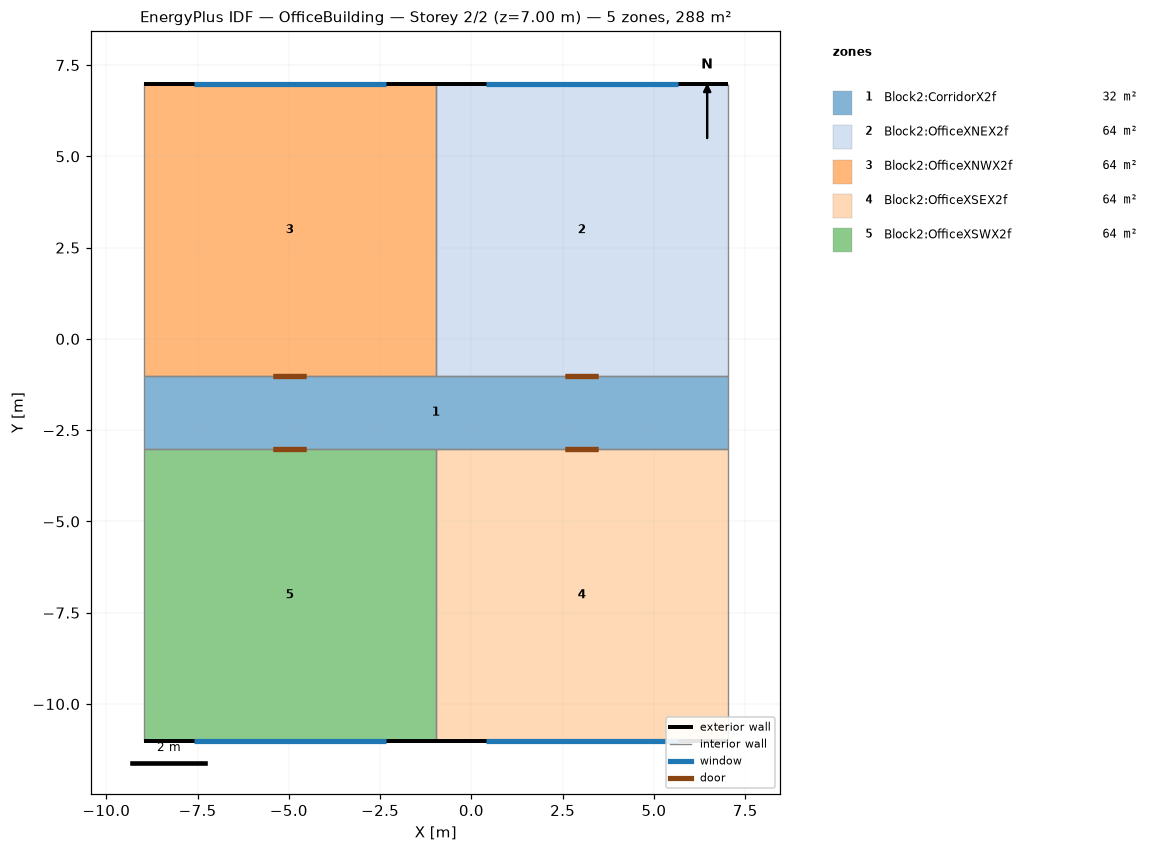
=== STOREY PLAN SPEC (per zone: floor XY polygon, exterior-wall plan segments, windows/doors) ===
zone 1: Block2:CorridorX2f  (32.0 m²)
  floor: (7.02, -3.02) (-8.98, -3.02) (-8.98, -1.02) (7.02, -1.02)
  interior walls: 6
zone 2: Block2:OfficeXNEX2f  (64.0 m²)
  floor: (7.02, -1.02) (-0.98, -1.02) (-0.98, 6.98) (7.02, 6.98)
  exterior wall: (7.02, 6.98) – (-0.98, 6.98)  [8.0 m]
    window: (5.65, 6.98) – (0.39, 6.98)  [7.5 m²]
  interior walls: 3
zone 3: Block2:OfficeXNWX2f  (64.0 m²)
  floor: (-0.98, -1.02) (-8.98, -1.02) (-8.98, 6.98) (-0.98, 6.98)
  exterior wall: (-0.98, 6.98) – (-8.98, 6.98)  [8.0 m]
    window: (-2.35, 6.98) – (-7.61, 6.98)  [7.5 m²]
  interior walls: 3
zone 4: Block2:OfficeXSEX2f  (64.0 m²)
  floor: (7.02, -11.02) (-0.98, -11.02) (-0.98, -3.02) (7.02, -3.02)
  exterior wall: (-0.98, -11.02) – (7.02, -11.02)  [8.0 m]
    window: (0.39, -11.02) – (5.65, -11.02)  [7.5 m²]
  interior walls: 3
zone 5: Block2:OfficeXSWX2f  (64.0 m²)
  floor: (-0.98, -11.02) (-8.98, -11.02) (-8.98, -3.02) (-0.98, -3.02)
  exterior wall: (-8.98, -11.02) – (-0.98, -11.02)  [8.0 m]
    window: (-7.61, -11.02) – (-2.35, -11.02)  [7.5 m²]
  interior walls: 3

=== DERIVED (storey summary) ===
Building: OfficeBuilding
Storey: 2 of 2  (floor level z = 7.00 m)
Storey gross floor area: 288.0 m²
Zones on this storey: 5
  - Block2:CorridorX2f: floor 32.0 m²
  - Block2:OfficeXNEX2f: floor 64.0 m²; exterior wall 8.0 m (28.0 m²); 1 window(s) 7.5 m²; WWR 26.7%
  - Block2:OfficeXNWX2f: floor 64.0 m²; exterior wall 8.0 m (28.0 m²); 1 window(s) 7.5 m²; WWR 26.7%
  - Block2:OfficeXSEX2f: floor 64.0 m²; exterior wall 8.0 m (28.0 m²); 1 window(s) 7.5 m²; WWR 26.7%
  - Block2:OfficeXSWX2f: floor 64.0 m²; exterior wall 8.0 m (28.0 m²); 1 window(s) 7.5 m²; WWR 26.7%
Zone adjacency (shared interzone walls):
  - Block2:CorridorX2f ↔ Block2:OfficeXNEX2f
  - Block2:CorridorX2f ↔ Block2:OfficeXNWX2f
  - Block2:CorridorX2f ↔ Block2:OfficeXSEX2f
  - Block2:CorridorX2f ↔ Block2:OfficeXSWX2f
  - Block2:OfficeXNEX2f ↔ Block2:OfficeXNWX2f
  - Block2:OfficeXSEX2f ↔ Block2:OfficeXSWX2f